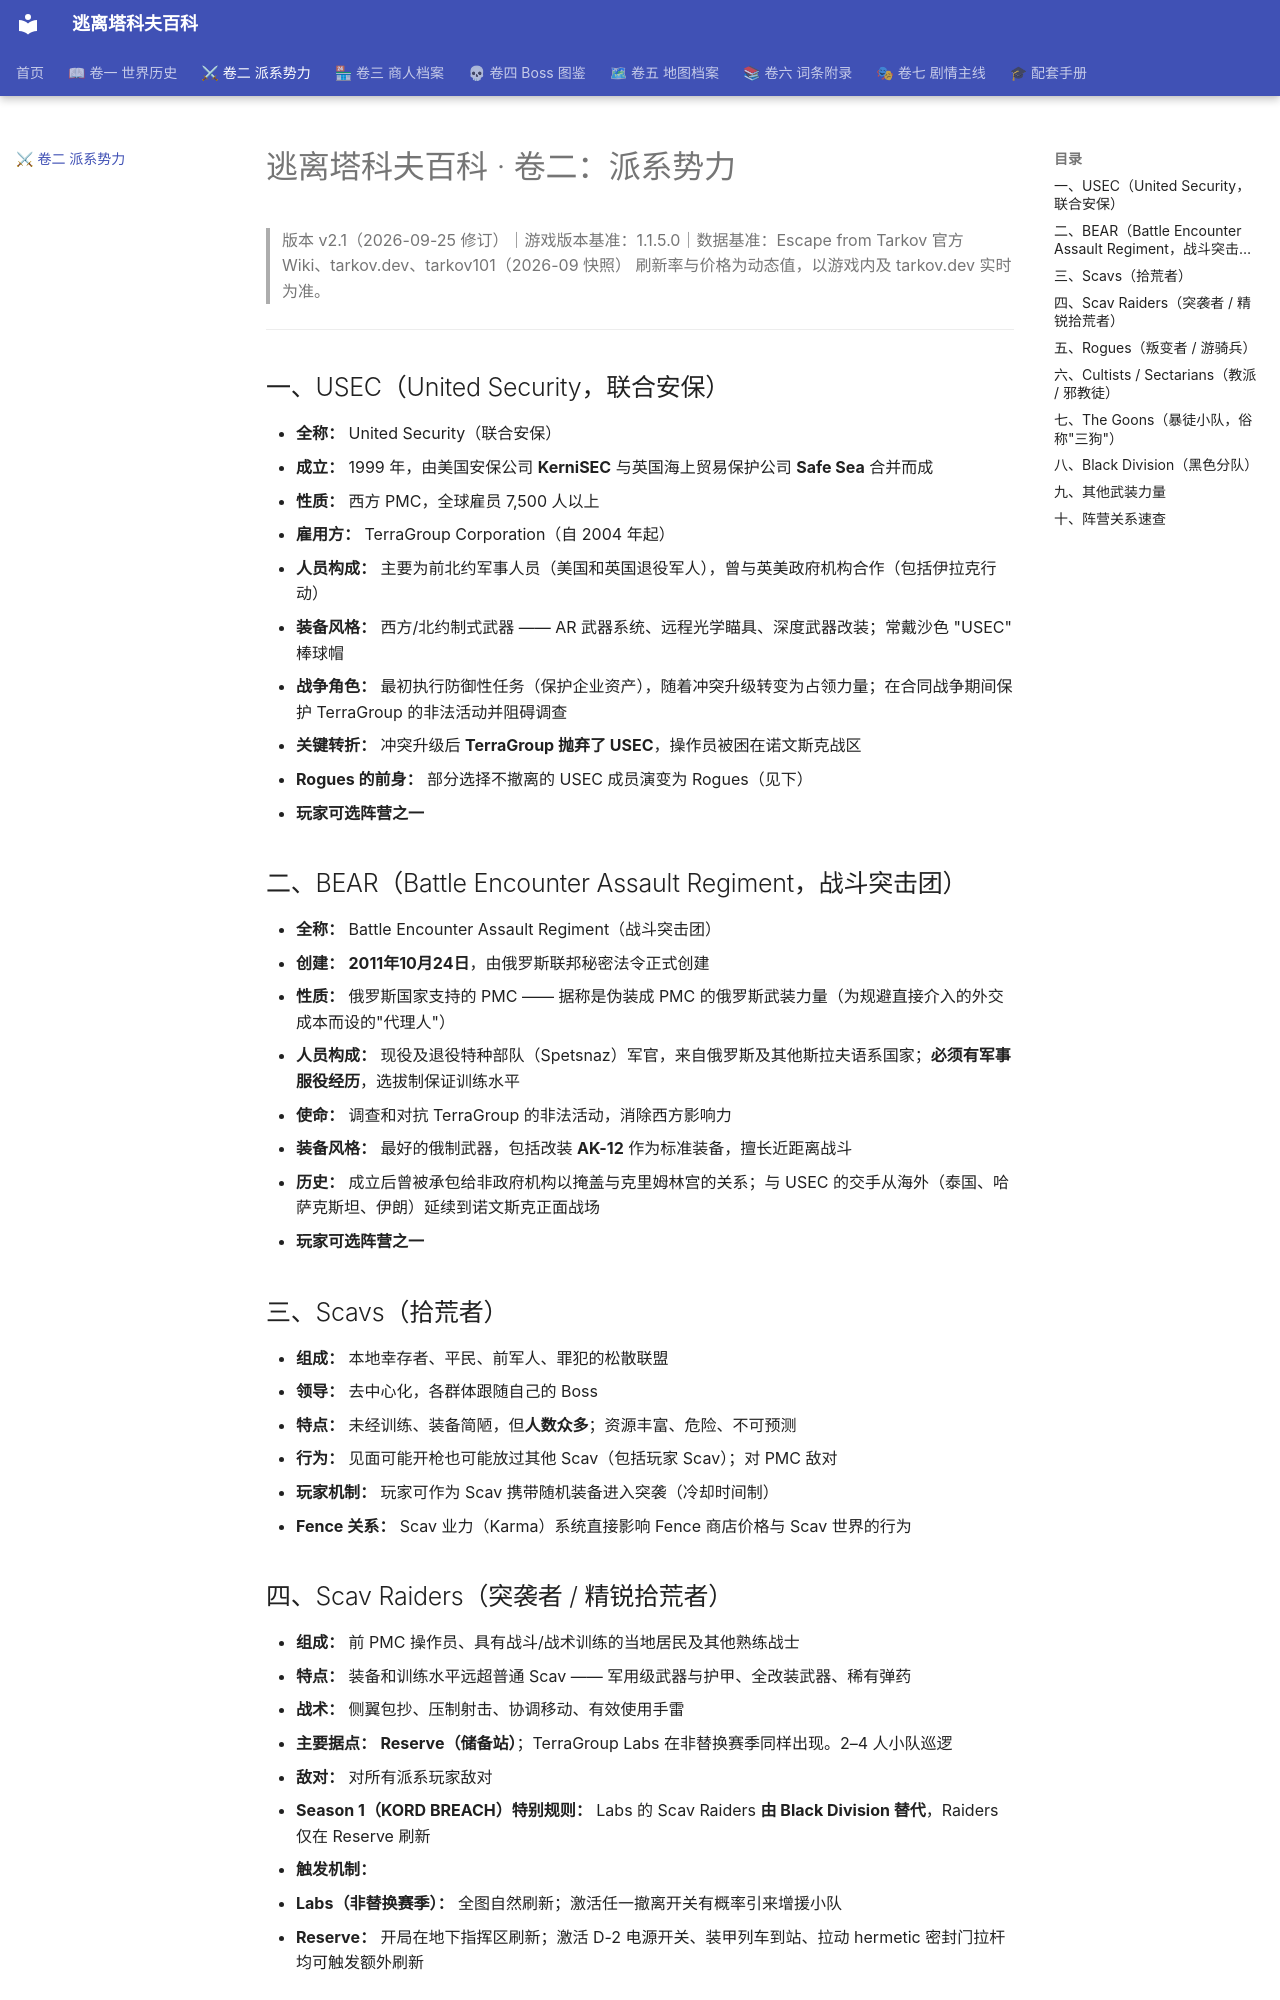

repository: DrNetzach/tarkov-encyclopedia · page: tarkov-encyclopedia-02-factions_zh/index.html · generator: mkdocs

# 逃离塔科夫百科 · 卷二：派系势力

> 版本 v2.1（2026-09-25 修订）｜游戏版本基准：1.1.5.0｜数据基准：Escape from Tarkov 官方 Wiki、tarkov.dev、tarkov101（2026-09 快照）
> 刷新率与价格为动态值，以游戏内及 tarkov.dev 实时为准。

---

## 一、USEC（United Security，联合安保）

- **全称：** United Security（联合安保）
- **成立：** 1999 年，由美国安保公司 **KerniSEC** 与英国海上贸易保护公司 **Safe Sea** 合并而成
- **性质：** 西方 PMC，全球雇员 7,500 人以上
- **雇用方：** TerraGroup Corporation（自 2004 年起）
- **人员构成：** 主要为前北约军事人员（美国和英国退役军人），曾与英美政府机构合作（包括伊拉克行动）
- **装备风格：** 西方/北约制式武器 —— AR 武器系统、远程光学瞄具、深度武器改装；常戴沙色 "USEC" 棒球帽
- **战争角色：** 最初执行防御性任务（保护企业资产），随着冲突升级转变为占领力量；在合同战争期间保护 TerraGroup 的非法活动并阻碍调查
- **关键转折：** 冲突升级后 **TerraGroup 抛弃了 USEC**，操作员被困在诺文斯克战区
- **Rogues 的前身：** 部分选择不撤离的 USEC 成员演变为 Rogues（见下）
- **玩家可选阵营之一**

## 二、BEAR（Battle Encounter Assault Regiment，战斗突击团）

- **全称：** Battle Encounter Assault Regiment（战斗突击团）
- **创建：** **2011年10月24日**，由俄罗斯联邦秘密法令正式创建
- **性质：** 俄罗斯国家支持的 PMC —— 据称是伪装成 PMC 的俄罗斯武装力量（为规避直接介入的外交成本而设的"代理人"）
- **人员构成：** 现役及退役特种部队（Spetsnaz）军官，来自俄罗斯及其他斯拉夫语系国家；**必须有军事服役经历**，选拔制保证训练水平
- **使命：** 调查和对抗 TerraGroup 的非法活动，消除西方影响力
- **装备风格：** 最好的俄制武器，包括改装 **AK-12** 作为标准装备，擅长近距离战斗
- **历史：** 成立后曾被承包给非政府机构以掩盖与克里姆林宫的关系；与 USEC 的交手从海外（泰国、哈萨克斯坦、伊朗）延续到诺文斯克正面战场
- **玩家可选阵营之一**

## 三、Scavs（拾荒者）

- **组成：** 本地幸存者、平民、前军人、罪犯的松散联盟
- **领导：** 去中心化，各群体跟随自己的 Boss
- **特点：** 未经训练、装备简陋，但**人数众多**；资源丰富、危险、不可预测
- **行为：** 见面可能开枪也可能放过其他 Scav（包括玩家 Scav）；对 PMC 敌对
- **玩家机制：** 玩家可作为 Scav 携带随机装备进入突袭（冷却时间制）
- **Fence 关系：** Scav 业力（Karma）系统直接影响 Fence 商店价格与 Scav 世界的行为

## 四、Scav Raiders（突袭者 / 精锐拾荒者）

- **组成：** 前 PMC 操作员、具有战斗/战术训练的当地居民及其他熟练战士
- **特点：** 装备和训练水平远超普通 Scav —— 军用级武器与护甲、全改装武器、稀有弹药
- **战术：** 侧翼包抄、压制射击、协调移动、有效使用手雷
- **主要据点：** **Reserve（储备站）**；TerraGroup Labs 在非替换赛季同样出现。2–4 人小队巡逻
- **敌对：** 对所有派系玩家敌对
- **Season 1（KORD BREACH）特别规则：** Labs 的 Scav Raiders **由 Black Division 替代**，Raiders 仅在 Reserve 刷新
- **触发机制：**
- **Labs（非替换赛季）：** 全图自然刷新；激活任一撤离开关有概率引来增援小队
- **Reserve：** 开局在地下指挥区刷新；激活 D-2 电源开关、装甲列车到站、拉动 hermetic 密封门拉杆均可触发额外刷新
